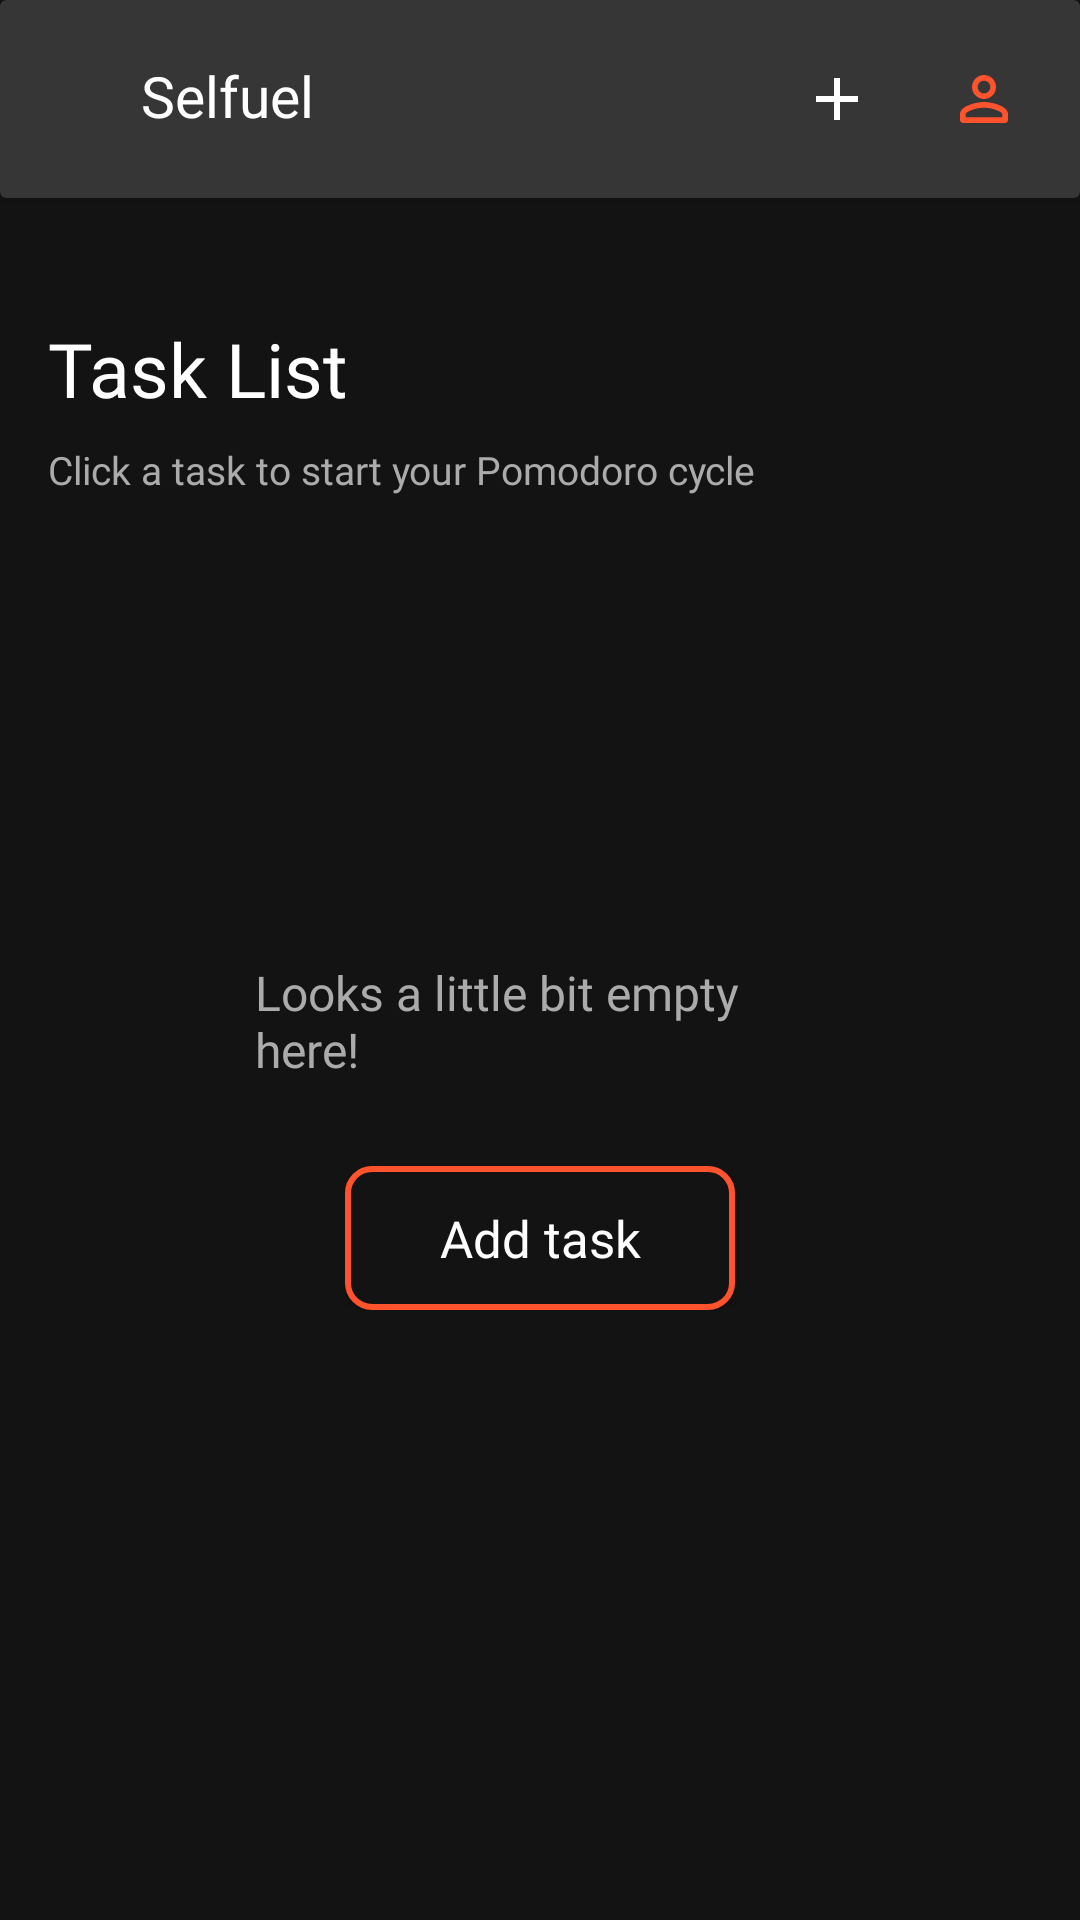

Write the Android layout XML for this screen, with the resource values it uses.
<!-- AndroidManifest.xml: application theme Theme.DevSpace2021 -->
<!-- res/layout/fragment_clock.xml -->
<?xml version="1.0" encoding="utf-8"?>

<androidx.constraintlayout.widget.ConstraintLayout
    xmlns:android="http://schemas.android.com/apk/res/android"
    xmlns:app="http://schemas.android.com/apk/res-auto"
    xmlns:tools="http://schemas.android.com/tools"
    android:layout_width="match_parent"
    android:layout_height="match_parent"
    android:background="#131313">

    <androidx.constraintlayout.widget.ConstraintLayout
        android:id="@+id/clockEmptyLayout1"
        android:layout_width="match_parent"
        android:layout_height="wrap_content"
        android:layout_marginStart="85dp"
        android:layout_marginLeft="85dp"
        android:layout_marginTop="270dp"
        android:layout_marginEnd="85dp"
        android:layout_marginRight="85dp"
        app:layout_constraintEnd_toEndOf="parent"
        app:layout_constraintStart_toStartOf="parent"
        app:layout_constraintTop_toTopOf="parent">

        <TextView
            android:id="@+id/textView2"
            android:layout_width="wrap_content"
            android:layout_height="wrap_content"
            android:layout_marginStart="15dp"
            android:layout_marginLeft="15dp"
            android:layout_marginTop="50dp"
            android:layout_marginEnd="15dp"
            android:layout_marginRight="15dp"
            android:fontFamily="@font/inter_light"
            android:text="Looks a little bit empty here!"
            android:textColor="#ABABAB"
            android:textSize="16dp"
            app:layout_constraintEnd_toEndOf="parent"
            app:layout_constraintStart_toStartOf="parent"
            app:layout_constraintTop_toTopOf="parent" />

        <Button
            android:id="@+id/emptyTaskButton1"
            android:layout_width="130dp"
            android:layout_height="wrap_content"
            android:layout_marginStart="56dp"
            android:layout_marginLeft="56dp"
            android:layout_marginTop="28dp"
            android:layout_marginEnd="56dp"
            android:layout_marginRight="56dp"
            android:background="@drawable/empty_button"
            android:fontFamily="@font/inter_semibold"
            android:text="Add task"
            android:textAllCaps="false"
            android:textColor="#ffffff"
            android:textSize="17dp"
            app:layout_constraintEnd_toEndOf="parent"
            app:layout_constraintStart_toStartOf="parent"
            app:layout_constraintTop_toBottomOf="@+id/textView2" />
    </androidx.constraintlayout.widget.ConstraintLayout>

    <androidx.cardview.widget.CardView
        android:id="@+id/cardView"
        android:layout_width="match_parent"
        android:layout_height="wrap_content"
        app:cardBackgroundColor="#373636"
        app:layout_constraintEnd_toEndOf="parent"
        app:layout_constraintStart_toStartOf="parent"
        app:layout_constraintTop_toTopOf="parent">

        <androidx.constraintlayout.widget.ConstraintLayout
            android:layout_width="match_parent"
            android:layout_height="wrap_content">

            <ImageView
                android:id="@+id/imageView6"
                android:layout_width="30dp"
                android:layout_height="30dp"
                android:layout_marginStart="16dp"
                android:layout_marginLeft="16dp"
                android:layout_marginTop="18dp"
                android:layout_marginBottom="18dp"
                app:layout_constraintBottom_toBottomOf="parent"
                app:layout_constraintEnd_toStartOf="@+id/textView"
                app:layout_constraintStart_toStartOf="parent"
                app:layout_constraintTop_toTopOf="parent"
                app:layout_constraintVertical_bias="0.0"
                app:srcCompat="@drawable/applogo" />

            <TextView
                android:id="@+id/textView5"
                android:layout_width="wrap_content"
                android:layout_height="wrap_content"
                android:layout_marginStart="1dp"
                android:layout_marginLeft="1dp"
                android:layout_marginTop="19dp"
                android:layout_marginBottom="19dp"
                android:fontFamily="@font/inter_semibold"
                android:text="Selfuel"
                android:textColor="#fff"
                android:textSize="19dp"
                app:layout_constraintBottom_toBottomOf="parent"
                app:layout_constraintStart_toEndOf="@+id/imageView6"
                app:layout_constraintTop_toTopOf="parent"
                app:layout_constraintVertical_bias="0.0" />

            <ImageView
                android:id="@+id/clockAddImageview"
                android:layout_width="wrap_content"
                android:layout_height="wrap_content"
                android:layout_marginTop="18dp"
                android:layout_marginEnd="25dp"
                android:layout_marginRight="25dp"
                android:layout_marginBottom="18dp"
                android:src="@drawable/ic_add"
                app:layout_constraintBottom_toBottomOf="parent"
                app:layout_constraintEnd_toStartOf="@+id/profile2"
                app:layout_constraintTop_toTopOf="parent" />

            <ImageView
                android:id="@+id/profile2"
                android:layout_width="wrap_content"
                android:layout_height="wrap_content"
                android:layout_marginTop="18dp"
                android:layout_marginEnd="20dp"
                android:layout_marginRight="20dp"
                android:layout_marginBottom="18dp"
                android:src="@drawable/ic_person"
                app:layout_constraintBottom_toBottomOf="parent"
                app:layout_constraintEnd_toEndOf="parent"
                app:layout_constraintTop_toTopOf="parent" />
        </androidx.constraintlayout.widget.ConstraintLayout>
    </androidx.cardview.widget.CardView>

    <androidx.constraintlayout.widget.ConstraintLayout
        android:id="@+id/clockLayout"
        android:layout_width="0dp"
        android:layout_height="0dp"
        android:layout_marginTop="40dp"
        app:layout_constraintBottom_toBottomOf="parent"
        app:layout_constraintEnd_toEndOf="parent"
        app:layout_constraintStart_toStartOf="parent"
        app:layout_constraintTop_toBottomOf="@+id/cardView">

        <androidx.recyclerview.widget.RecyclerView
            android:id="@+id/clockListRecyclerView"
            android:layout_width="0dp"
            android:layout_height="0dp"
            android:layout_marginTop="20dp"
            app:layout_constraintBottom_toBottomOf="parent"
            app:layout_constraintEnd_toEndOf="parent"
            app:layout_constraintStart_toStartOf="parent"
            app:layout_constraintTop_toBottomOf="@+id/itemTaskList2" />

        <TextView
            android:id="@+id/ItemTaskList"
            android:layout_width="wrap_content"
            android:layout_height="wrap_content"
            android:layout_marginStart="16dp"
            android:layout_marginLeft="16dp"
            android:fontFamily="@font/inter_semibold"
            android:text="Task List"
            android:textColor="#fff"
            android:textSize="25dp"
            app:layout_constraintStart_toStartOf="parent"
            app:layout_constraintTop_toTopOf="parent" />

        <TextView
            android:id="@+id/itemTaskList2"
            android:layout_width="wrap_content"
            android:layout_height="wrap_content"
            android:layout_marginStart="16dp"
            android:layout_marginLeft="16dp"
            android:layout_marginTop="8dp"
            android:fontFamily="@font/inter_regular"
            android:text="Click a task to start your Pomodoro cycle"
            android:textColor="#ABABAB"
            android:textSize="13dp"
            app:layout_constraintStart_toStartOf="parent"
            app:layout_constraintTop_toBottomOf="@+id/ItemTaskList" />

    </androidx.constraintlayout.widget.ConstraintLayout>

</androidx.constraintlayout.widget.ConstraintLayout>
<!-- resources referenced by this layout -->
<resources>
  <!-- drawable empty_button (drawable) -->
  <?xml version="1.0" encoding="utf-8"?>
  
  <shape xmlns:android="http://schemas.android.com/apk/res/android">
      <solid android:color="#131313"/>
      <stroke android:color="#FF532D" android:width="2dp"></stroke>
      <corners android:radius="8dp"/>
  </shape>
  <!-- drawable ic_add (drawable) -->
  <vector xmlns:android="http://schemas.android.com/apk/res/android"
      android:width="24dp"
      android:height="24dp"
      android:viewportWidth="24"
      android:viewportHeight="24">
    <path
        android:pathData="M19,13H13V19H11V13H5V11H11V5H13V11H19V13Z"
        android:fillColor="#ffffff"/>
  </vector>
  <!-- drawable ic_person (drawable) -->
  <vector xmlns:android="http://schemas.android.com/apk/res/android"
      android:width="24dp"
      android:height="24dp"
      android:viewportWidth="24"
      android:viewportHeight="24">
    <path
        android:pathData="M12,5.9C13.16,5.9 14.1,6.84 14.1,8C14.1,9.16 13.16,10.1 12,10.1C10.84,10.1 9.9,9.16 9.9,8C9.9,6.84 10.84,5.9 12,5.9ZM12,14.9C14.97,14.9 18.1,16.36 18.1,17V18.1H5.9V17C5.9,16.36 9.03,14.9 12,14.9ZM12,4C9.79,4 8,5.79 8,8C8,10.21 9.79,12 12,12C14.21,12 16,10.21 16,8C16,5.79 14.21,4 12,4ZM12,13C9.33,13 4,14.34 4,17V19C4,19.55 4.45,20 5,20H19C19.55,20 20,19.55 20,19V17C20,14.34 14.67,13 12,13Z"
        android:fillColor="#FF532D"/>
  </vector>
  <style name="Theme.DevSpace2021" parent="Theme.AppCompat.Light.NoActionBar">
          
          <item name="colorPrimary">@color/purple_500</item>
          <item name="colorPrimaryVariant">@color/purple_700</item>
          <item name="colorOnPrimary">@color/white</item>
          
          <item name="colorSecondary">@color/teal_200</item>
          <item name="colorSecondaryVariant">@color/teal_700</item>
          <item name="colorOnSecondary">@color/black</item>
          
          <item name="android:statusBarColor" tools:targetApi="l">?attr/colorPrimaryVariant</item>
          
      </style>
  <color name="purple_500">#000</color>
  <color name="purple_700">#000</color>
  <color name="white">#FFFFFFFF</color>
  <color name="teal_200">#FF03DAC5</color>
  <color name="teal_700">#FF018786</color>
  <color name="black">#FF000000</color>
</resources>
